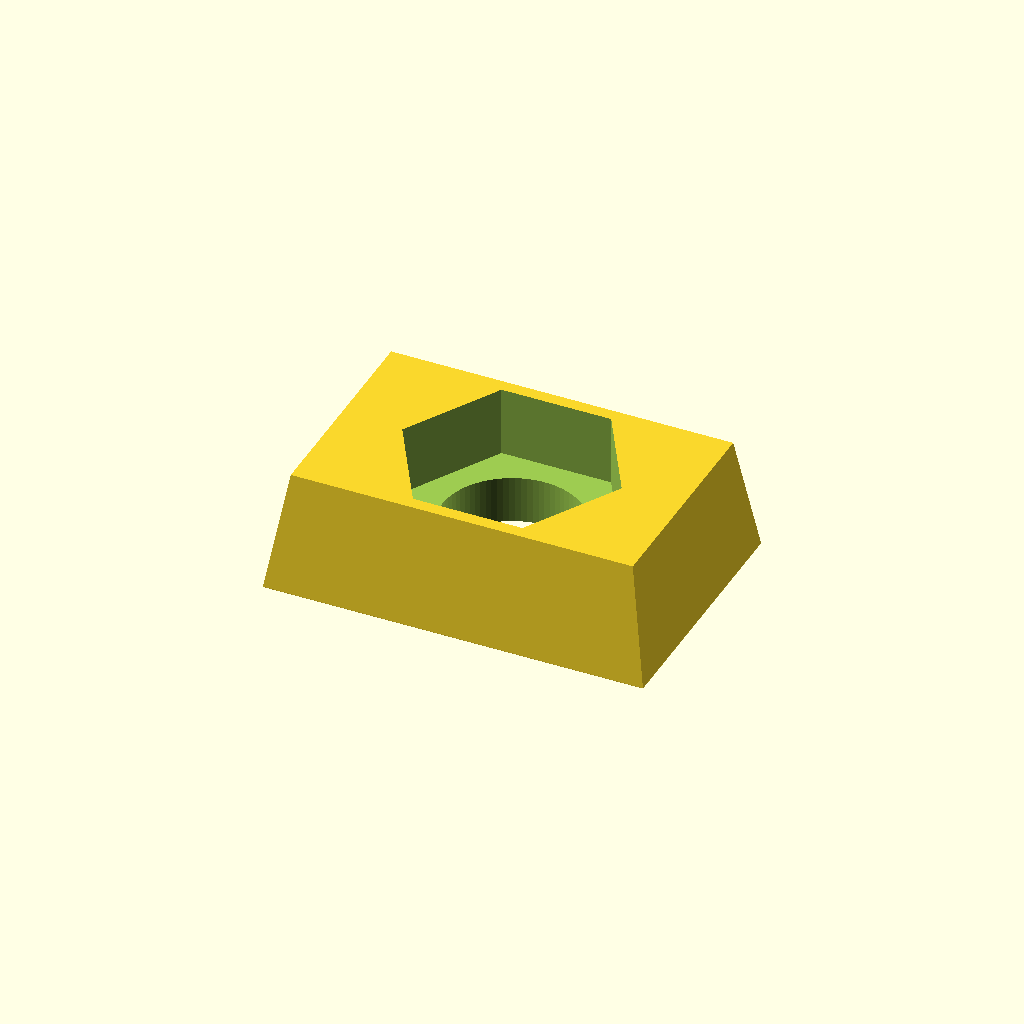
Cell 1 — every parameter at its default value.
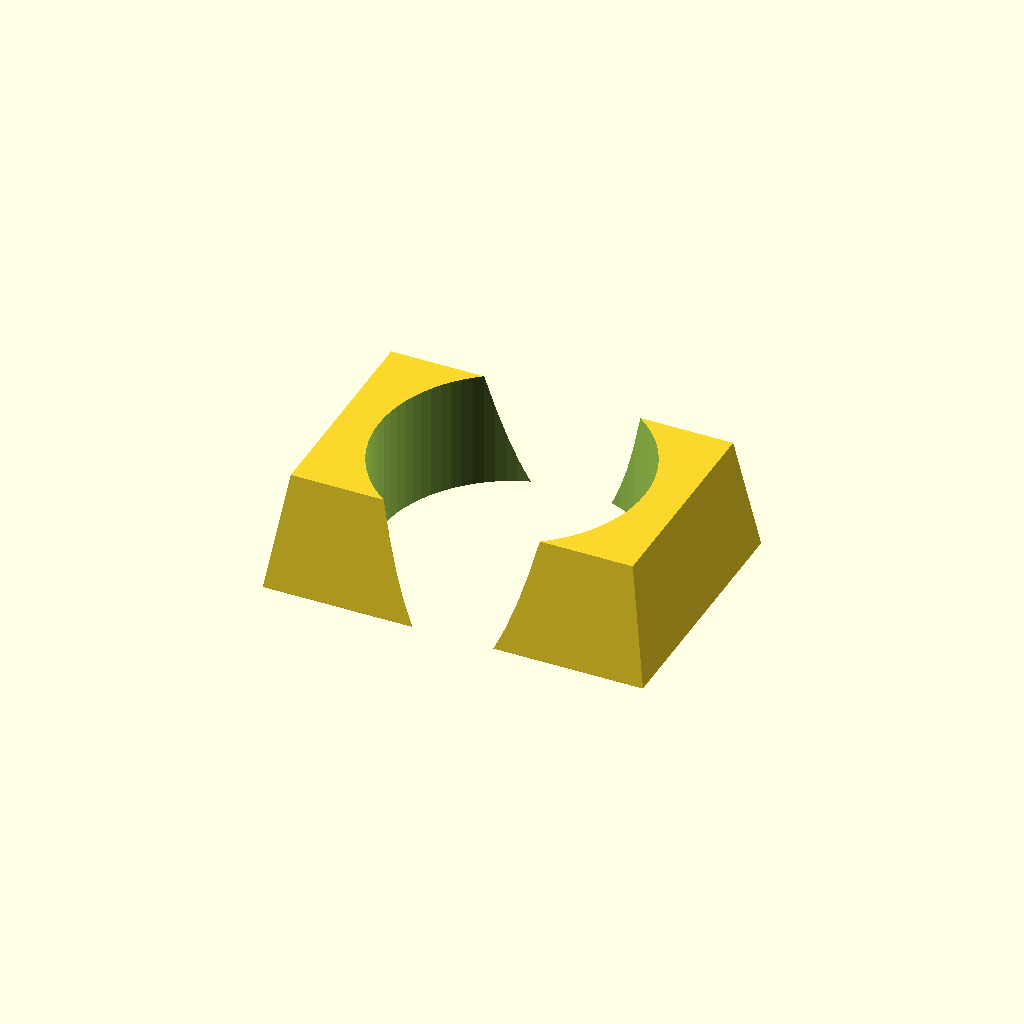
Cell 2 — screw_d set to 8, the other parameters unchanged.
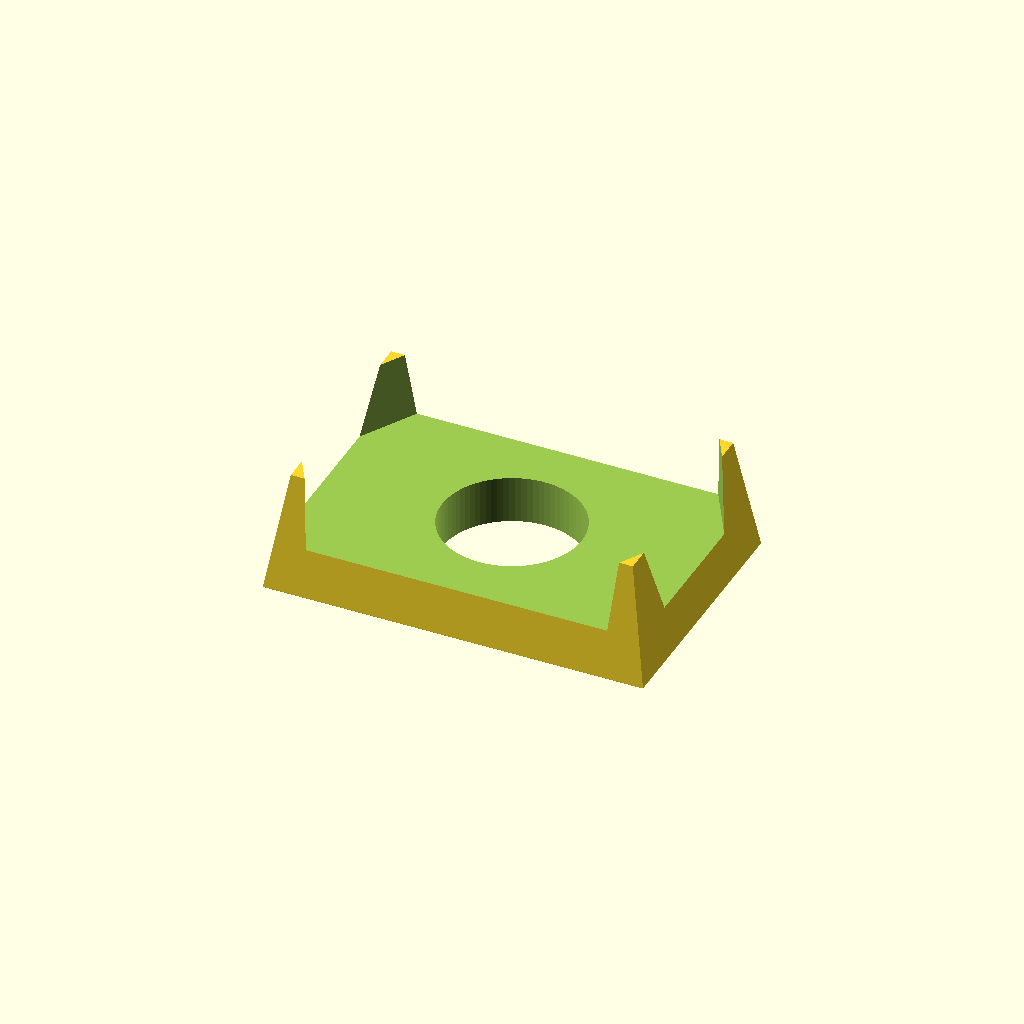
Cell 3: the same model with across_flats = 12.
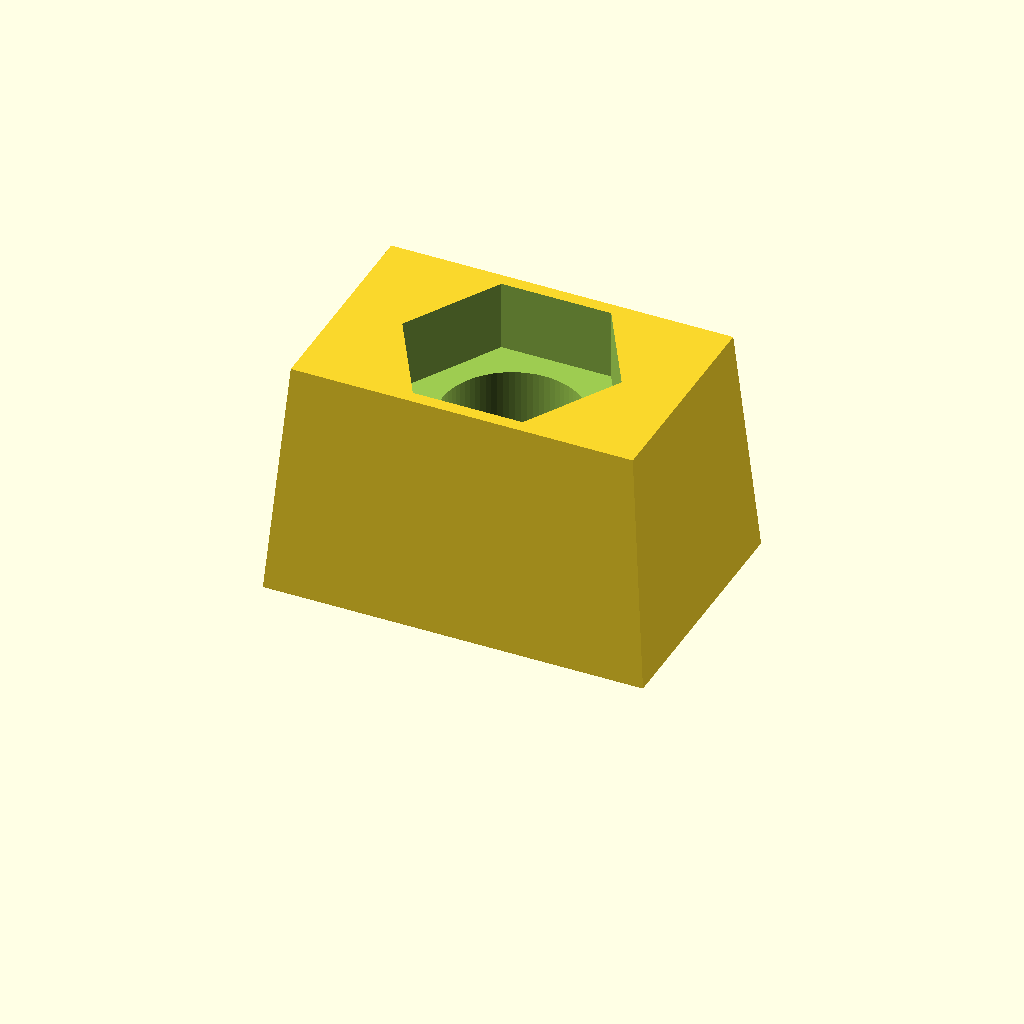
Cell 4: the same model with thickness = 7.4.
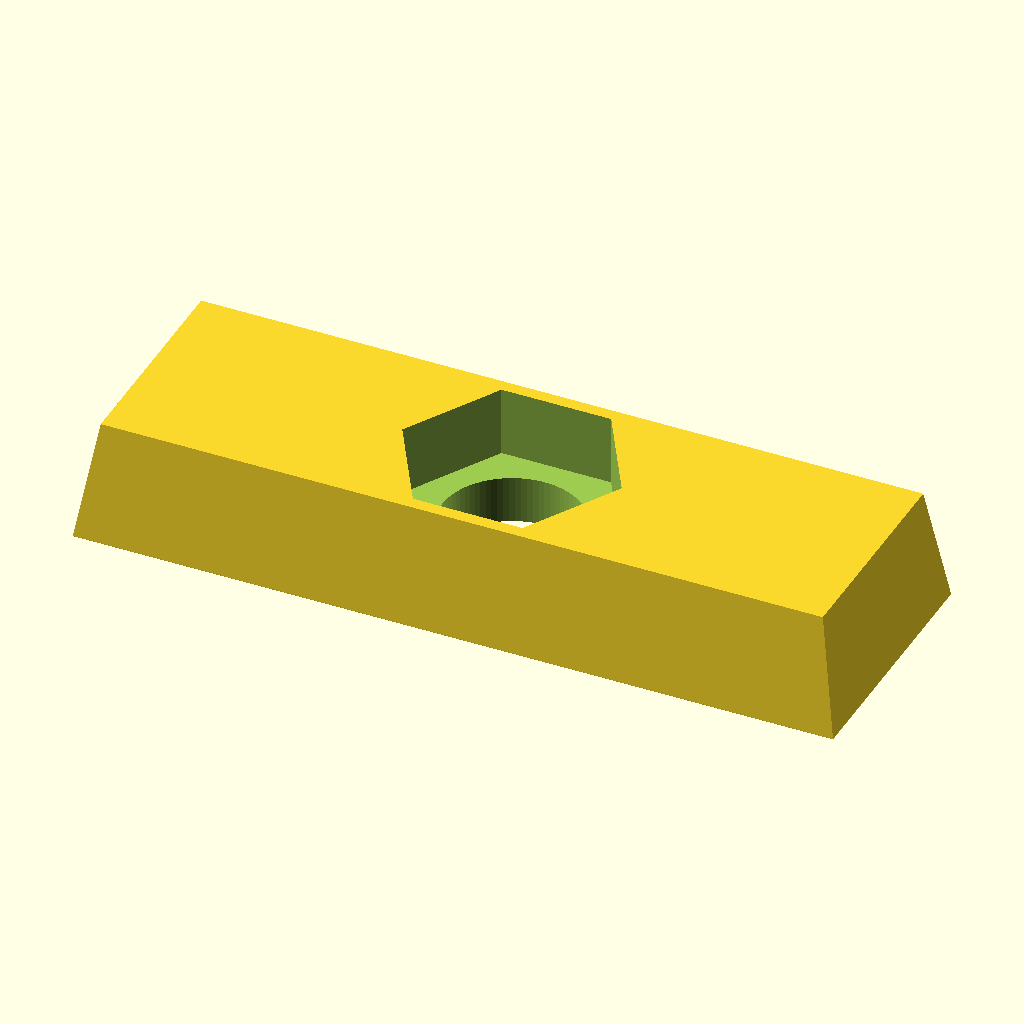
Cell 5: body_len = 24 (everything else at default).
One fixed orthographic camera (rotation 55°, 0°, 25°; colour scheme Cornfield) for every cell.
The OpenSCAD source (additional_study/matched_effort/results/direct_repair/scad/nut__M4_sliding_t_nut.scad):
$fn = 80;

// Parameters (mm)
screw_d = 4.0;          // screw diameter
clearance = 0.4;        // clearance for screw hole
hole_d = screw_d + clearance;

across_flats = 6.0;     // hex across flats
thickness = 3.7;        // nut thickness

// T-slot nut body (generic): rectangular with slight edge chamfers
body_len = 12.0;
body_w   = 8.0;
chamfer  = 0.6;

// Helper: 2D hex polygon by across-flats
module hex2d(af){
    r = af / sqrt(3); // circumradius for flat-to-flat = sqrt(3)*r
    polygon(points=[
        [ r, 0],
        [ r/2,  r*sqrt(3)/2],
        [-r/2,  r*sqrt(3)/2],
        [-r, 0],
        [-r/2, -r*sqrt(3)/2],
        [ r/2, -r*sqrt(3)/2]
    ]);
}

// Helper: chamfered box via hull of two offset rectangles
module chamfered_box(l,w,h,c){
    c = min(c, min(l,w)/4);
    hull(){
        translate([0,0,0]) linear_extrude(height=0.01) square([l,w], center=true);
        translate([0,0,h]) linear_extrude(height=0.01) square([l-2*c,w-2*c], center=true);
    }
}

difference(){
    // Body
    chamfered_box(body_len, body_w, thickness, chamfer);

    // Through hole for screw
    translate([0,0,-0.5])
        cylinder(d=hole_d, h=thickness+1.0);

    // Hex pocket on top (for 6mm AF nut capture), shallow
    pocket_depth = min(2.2, thickness-0.6);
    translate([0,0,thickness - pocket_depth])
        linear_extrude(height=pocket_depth+0.2)
            hex2d(across_flats);
}
Parameter table extracted from the source (name, type, default, range or options):
screw_d: number, default 4
clearance: number, default 0.4
across_flats: number, default 6
thickness: number, default 3.7
body_len: number, default 12
body_w: number, default 8
chamfer: number, default 0.6
